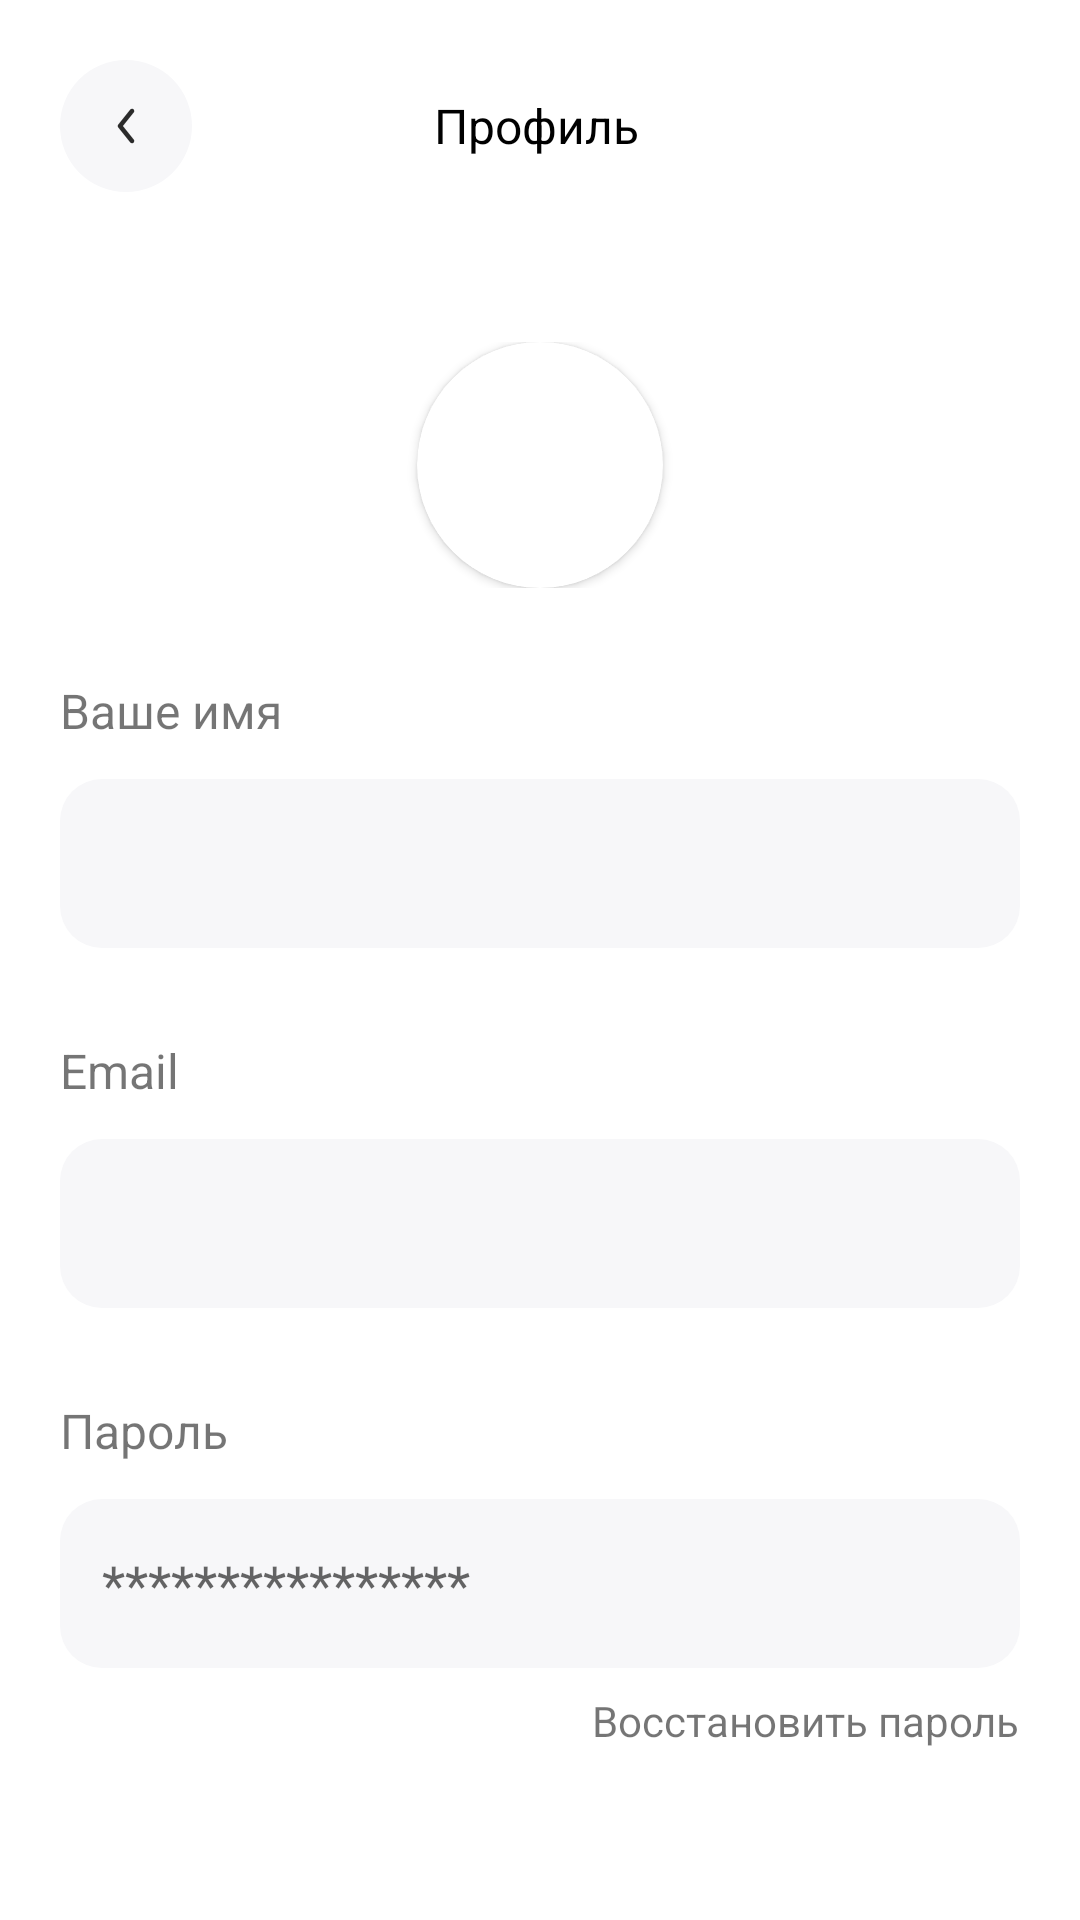

Reconstruct the res/layout file that produces this screen, plus the resources it refers to.
<!-- AndroidManifest.xml: application theme Theme.MatuleShoes -->
<!-- res/layout/profile_fragment.xml -->
<?xml version="1.0" encoding="utf-8"?>
<LinearLayout xmlns:android="http://schemas.android.com/apk/res/android"
    android:layout_width="match_parent"
    android:layout_height="match_parent"
    xmlns:app="http://schemas.android.com/apk/res-auto"
    android:background="@color/white"
    android:paddingRight="20dp"
    android:paddingLeft="20dp"
    android:orientation="vertical">

    <LinearLayout
        android:layout_marginTop="20dp"
        android:layout_width="match_parent"
        android:layout_height="wrap_content">

        <ImageView
            android:id="@+id/back_img"
            android:layout_width="wrap_content"
            android:layout_height="wrap_content"
            android:src="@drawable/back_button"/>

        <LinearLayout
            android:layout_width="match_parent"
            android:layout_height="wrap_content"
            android:layout_gravity="center"
            android:orientation="vertical">

            <TextView
                android:layout_gravity="center"
                android:gravity="center"
                android:layout_width="wrap_content"
                android:layout_height="wrap_content"
                android:layout_marginRight="23dp"
                android:text="Профиль"
                android:textColor="@color/black"
                android:textSize="16sp"/>

        </LinearLayout>

    </LinearLayout>

    <LinearLayout
        android:layout_marginTop="50dp"
        android:layout_width="match_parent"
        android:layout_height="wrap_content"
        android:layout_gravity="center"
        android:gravity="center"
        android:orientation="vertical">

        <LinearLayout
            android:layout_width="match_parent"
            android:layout_height="wrap_content"
            android:layout_gravity="center"
            android:gravity="center"
            android:orientation="vertical">

            <androidx.cardview.widget.CardView
                android:layout_width="82dp"
                android:layout_height="82dp"
                app:cardCornerRadius="100dp">

                <ImageView
                    android:id="@+id/user_image"
                    android:layout_width="wrap_content"
                    android:layout_height="wrap_content"/>

                <FrameLayout
                    android:id="@+id/edit_profile_img"
                    android:layout_width="wrap_content"
                    android:layout_height="wrap_content"
                    android:layout_marginTop="50dp"
                    android:layout_gravity="right">

                    <ImageView
                        android:layout_width="wrap_content"
                        android:layout_height="wrap_content"
                        android:src="@drawable/pen"/>

                </FrameLayout>

            </androidx.cardview.widget.CardView>

        </LinearLayout>

    </LinearLayout>



    <LinearLayout
        android:layout_marginTop="30dp"
        android:layout_width="match_parent"
        android:layout_height="wrap_content"
        android:orientation="vertical">

        <TextView
            android:layout_width="wrap_content"
            android:layout_height="wrap_content"
            android:textSize="16dp"
            android:text="Ваше имя"/>

        <EditText
            android:layout_marginTop="12dp"
            android:id="@+id/username"
            android:layout_width="match_parent"
            android:layout_height="wrap_content"
            android:background="@drawable/input_style"/>

    </LinearLayout>

    <LinearLayout
        android:layout_marginTop="30dp"
        android:layout_width="match_parent"
        android:layout_height="wrap_content"
        android:orientation="vertical">

        <TextView
            android:layout_width="wrap_content"
            android:layout_height="wrap_content"
            android:textSize="16dp"
            android:text="Email"/>

        <EditText
            android:layout_marginTop="12dp"
            android:id="@+id/email"
            android:layout_width="match_parent"
            android:layout_height="wrap_content"
            android:background="@drawable/input_style"/>

    </LinearLayout>

    <LinearLayout
        android:layout_marginTop="30dp"
        android:layout_width="match_parent"
        android:layout_height="wrap_content"
        android:orientation="vertical">

        <TextView
            android:layout_width="wrap_content"
            android:layout_height="wrap_content"
            android:textSize="16dp"
            android:text="Пароль"/>

        <EditText
            android:layout_marginTop="12dp"
            android:id="@+id/password"
            android:layout_width="match_parent"
            android:layout_height="wrap_content"
            android:hint="****************"
            android:background="@drawable/input_style"/>

        <LinearLayout
            android:layout_marginTop="8dp"
            android:layout_width="match_parent"
            android:layout_height="wrap_content"
            android:orientation="vertical">

            <TextView
                android:id="@+id/restore_password_tv"
                android:layout_width="wrap_content"
                android:layout_height="wrap_content"
                android:text="Восстановить пароль"
                android:layout_gravity="right"/>

        </LinearLayout>

    </LinearLayout>

    <LinearLayout
        android:layout_marginTop="24dp"
        android:layout_width="match_parent"
        android:layout_height="wrap_content"
        android:orientation="vertical">

        <Button
            android:id="@+id/save_btn"
            android:layout_width="match_parent"
            android:layout_height="wrap_content"
            android:background="@drawable/button_style_blue"
            android:textColor="@color/white"
            android:textAllCaps="false"
            android:text="Сохранить"/>
    </LinearLayout>
    
</LinearLayout>
<!-- resources referenced by this layout -->
<resources>
  <color name="black">#FF000000</color>
  <color name="white">#FFFFFFFF</color>
  <!-- drawable back_button (drawable) -->
  <vector xmlns:android="http://schemas.android.com/apk/res/android"
      android:width="44dp"
      android:height="44dp"
      android:viewportWidth="44"
      android:viewportHeight="44">
    <path
        android:pathData="M22,0L22,0A22,22 0,0 1,44 22L44,22A22,22 0,0 1,22 44L22,44A22,22 0,0 1,0 22L0,22A22,22 0,0 1,22 0z"
        android:fillColor="#F7F7F9"/>
    <path
        android:pathData="M24.469,16.414C24.792,16.673 24.844,17.145 24.586,17.469L20.961,22L24.586,26.531C24.844,26.855 24.792,27.327 24.469,27.586C24.145,27.844 23.673,27.792 23.414,27.469L19.414,22.469C19.195,22.195 19.195,21.805 19.414,21.531L23.414,16.531C23.673,16.208 24.145,16.156 24.469,16.414Z"
        android:fillColor="#2B2B2B"
        android:fillType="evenOdd"/>
  </vector>
  <!-- drawable input_style (drawable) -->
  <?xml version="1.0" encoding="utf-8"?>
  <shape android:shape="rectangle" xmlns:android="http://schemas.android.com/apk/res/android">
  
      <corners android:radius="14dp"/>
  
      <solid android:color="@color/gray"/>
  
      <padding android:left="14dp" android:bottom="16dp" android:right="14dp" android:top="16dp"/>
  
  </shape>
  <style name="Theme.MatuleShoes" parent="Base.Theme.MatuleShoes" />
  <color name="gray">#F7F7F9</color>
  <style name="Base.Theme.MatuleShoes" parent="Theme.AppCompat.DayNight.NoActionBar">
          
          
  
          <item name="colorPrimary">
              @color/blue
          </item>
  
      </style>
  <color name="blue">#48B2E7</color>
</resources>
